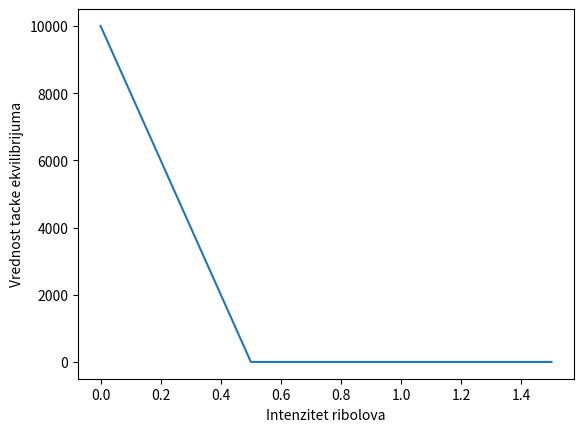

Python code for this plot:
import numpy as np
from scipy.integrate import odeint
import matplotlib.pyplot as plt

K = 10000
r = 0.5
h = 0
intensities = []
equilibriums = []
for i in range(0, 31):
    intensities.append(h)
    eq = (K*(r-h))/r
    if eq<0:
        eq = 0
    equilibriums.append(eq)
    h+=0.05
plt.plot(intensities,equilibriums)
plt.ylabel("Vrednost tacke ekvilibrijuma")
plt.xlabel("Intenzitet ribolova")
plt.show()